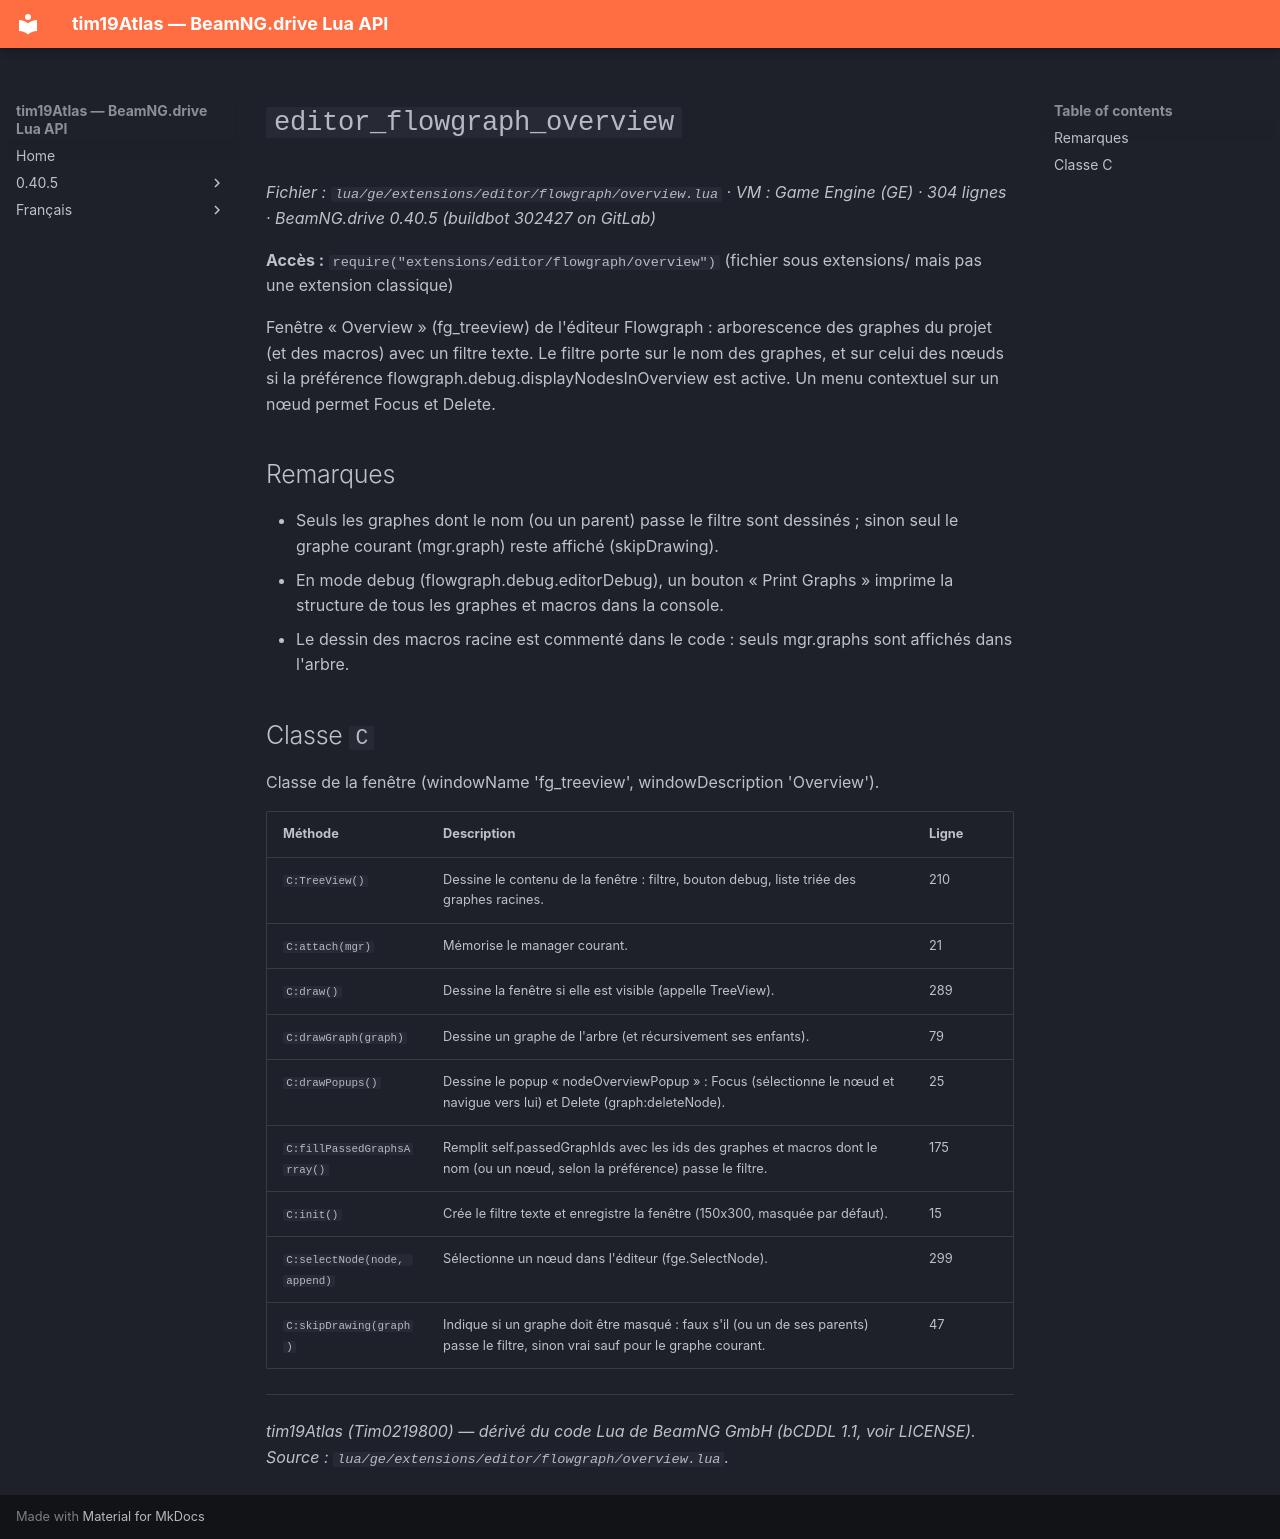

repository: Tim0219800/beamng-lua-atlas · page: fr/0.40.5/ge/extensions/editor/flowgraph/overview.html · generator: mkdocs

# `editor_flowgraph_overview`

*Fichier : `lua/ge/extensions/editor/flowgraph/overview.lua` · VM : Game Engine (GE) · 304 lignes · BeamNG.drive 0.40.5 (buildbot 302427 on GitLab)*

**Accès :** `require("extensions/editor/flowgraph/overview")` (fichier sous extensions/ mais pas une extension classique)

Fenêtre « Overview » (fg_treeview) de l'éditeur Flowgraph : arborescence des graphes du projet (et des macros) avec un filtre texte. Le filtre porte sur le nom des graphes, et sur celui des nœuds si la préférence flowgraph.debug.displayNodesInOverview est active. Un menu contextuel sur un nœud permet Focus et Delete.

## Remarques

- Seuls les graphes dont le nom (ou un parent) passe le filtre sont dessinés ; sinon seul le graphe courant (mgr.graph) reste affiché (skipDrawing).
- En mode debug (flowgraph.debug.editorDebug), un bouton « Print Graphs » imprime la structure de tous les graphes et macros dans la console.
- Le dessin des macros racine est commenté dans le code : seuls mgr.graphs sont affichés dans l'arbre.

## Classe `C`

Classe de la fenêtre (windowName 'fg_treeview', windowDescription 'Overview').

| Méthode | Description | Ligne |
|---|---|---|
| `C:TreeView()` | Dessine le contenu de la fenêtre : filtre, bouton debug, liste triée des graphes racines. | 210 |
| `C:attach(mgr)` | Mémorise le manager courant. | 21 |
| `C:draw()` | Dessine la fenêtre si elle est visible (appelle TreeView). | 289 |
| `C:drawGraph(graph)` | Dessine un graphe de l'arbre (et récursivement ses enfants). | 79 |
| `C:drawPopups()` | Dessine le popup « nodeOverviewPopup » : Focus (sélectionne le nœud et navigue vers lui) et Delete (graph:deleteNode). | 25 |
| `C:fillPassedGraphsArray()` | Remplit self.passedGraphIds avec les ids des graphes et macros dont le nom (ou un nœud, selon la préférence) passe le filtre. | 175 |
| `C:init()` | Crée le filtre texte et enregistre la fenêtre (150x300, masquée par défaut). | 15 |
| `C:selectNode(node, append)` | Sélectionne un nœud dans l'éditeur (fge.SelectNode). | 299 |
| `C:skipDrawing(graph)` | Indique si un graphe doit être masqué : faux s'il (ou un de ses parents) passe le filtre, sinon vrai sauf pour le graphe courant. | 47 |

---
*tim19Atlas (Tim0219800) — dérivé du code Lua de BeamNG GmbH (bCDDL 1.1, voir LICENSE). Source : `lua/ge/extensions/editor/flowgraph/overview.lua`.*
